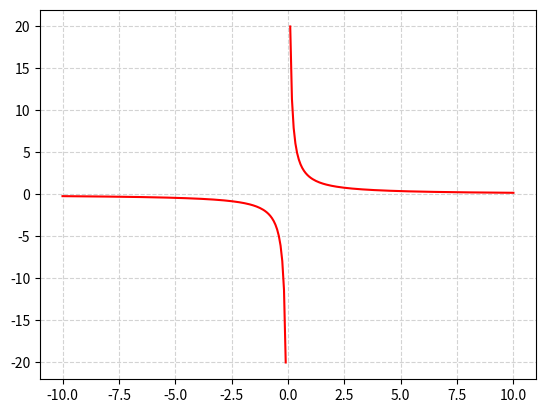

This chart was generated by the following Python code:
from matplotlib import pyplot as plt
import numpy as np
x = np.linspace(0.1, 10, 131)
y1 = 2 / x
y2 = -2 / x
plt.plot(x, y1, color='r')
plt.plot(-x, y2, color='r')
plt.grid(color='lightgray', linestyle='--')
plt.show()